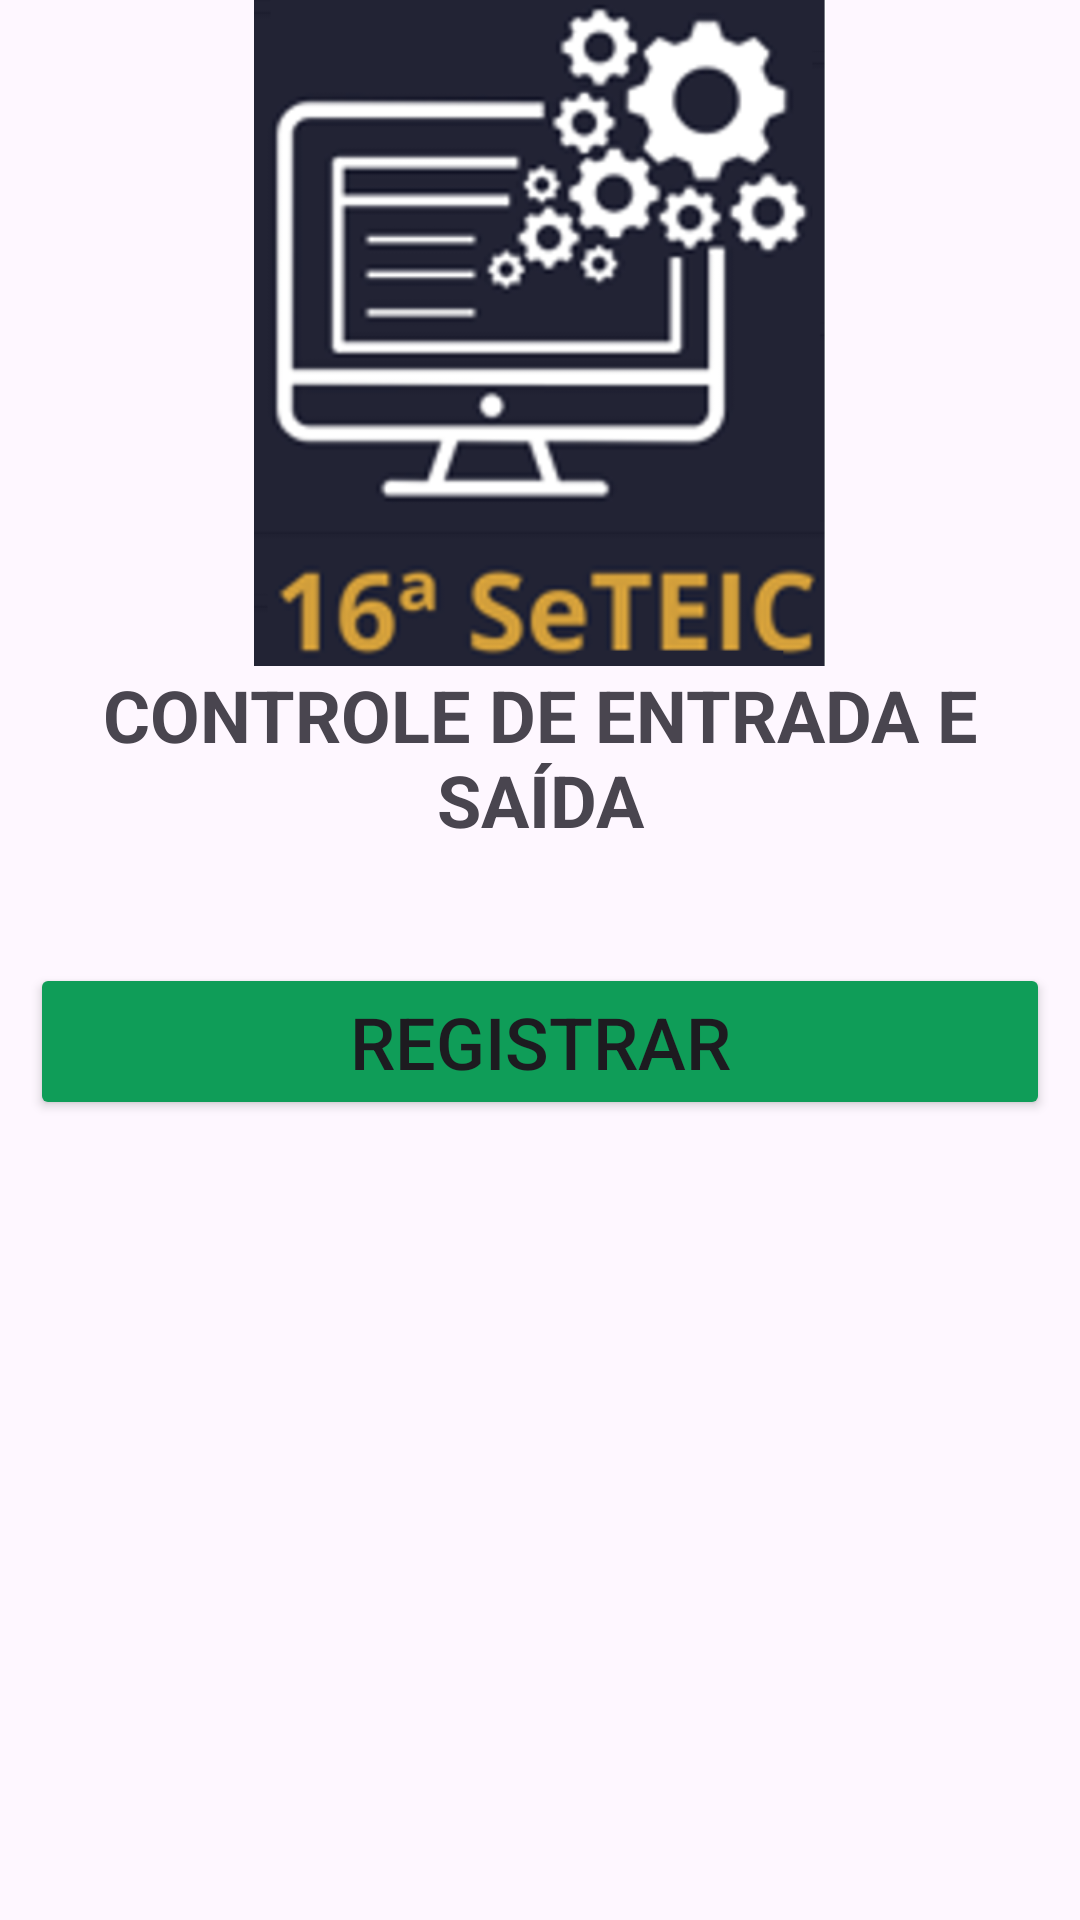

This screen was rendered from an Android layout file. Write that file and the resources it references.
<!-- AndroidManifest.xml: application theme Theme.AppSeteicOrg -->
<!-- res/layout/activity_main.xml -->
<?xml version="1.0" encoding="utf-8"?>
<LinearLayout
    xmlns:android="http://schemas.android.com/apk/res/android"
    xmlns:app="http://schemas.android.com/apk/res-auto"
    xmlns:tools="http://schemas.android.com/tools"
    android:layout_width="match_parent"
    android:layout_height="match_parent"
    android:orientation="vertical"
    tools:context=".MainActivity">


    <LinearLayout
        android:id="@+id/view2"
        android:layout_width="match_parent"
        android:layout_height="222dp" >
    <ImageView
        android:id="@+id/imageView"
        android:layout_width="match_parent"
        android:layout_height="wrap_content"
        app:srcCompat="@drawable/seteic" />

    </LinearLayout>

    <RadioGroup
        android:layout_width="match_parent"
        android:layout_height="89dp" >

        <TextView
            android:id="@+id/textView"
            android:layout_width="match_parent"
            android:layout_height="59dp"
            android:text="CONTROLE DE ENTRADA E SAÍDA"
            android:textAlignment="center"
            android:textSize="24sp"
            android:textStyle="bold" />
    </RadioGroup>

    <Button
        android:id="@+id/scanBtntela"
        style="@style/Widget.AppCompat.Button"
        android:layout_width="match_parent"
        android:layout_height="wrap_content"
        android:layout_gravity="center"
        android:layout_margin="10dp"
        android:backgroundTint="#0F9D58"
        android:text="REGISTRAR"
        android:textSize="24sp" />


</LinearLayout>
<!-- resources referenced by this layout -->
<resources>
  <!-- drawable seteic: png bitmap (drawable, 85975 bytes) -->
  <style name="Theme.AppSeteicOrg" parent="Base.Theme.AppSeteicOrg" />
  <style name="Base.Theme.AppSeteicOrg" parent="Theme.Material3.DayNight.NoActionBar">
          
          
      </style>
</resources>
